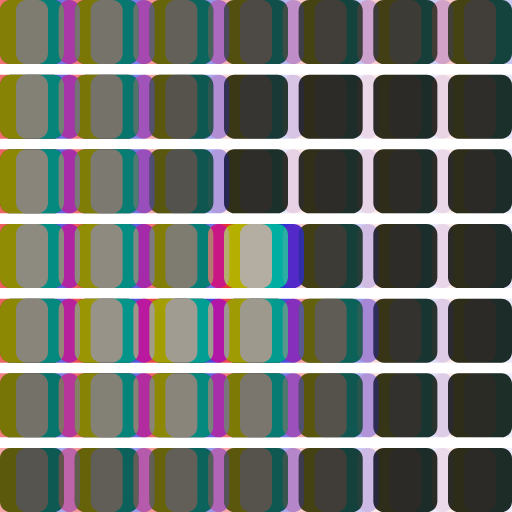
t = 0.00 s
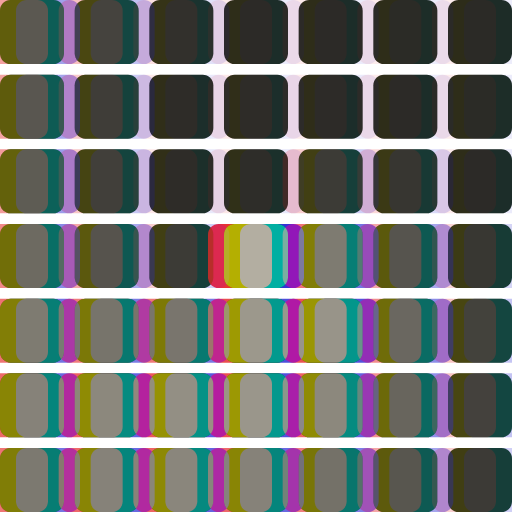
t = 0.17 s
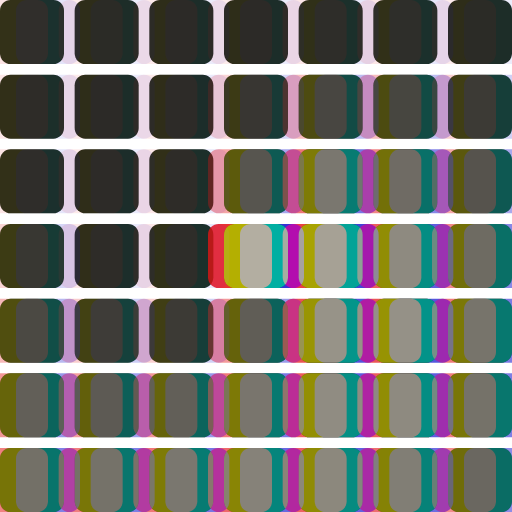
t = 0.33 s
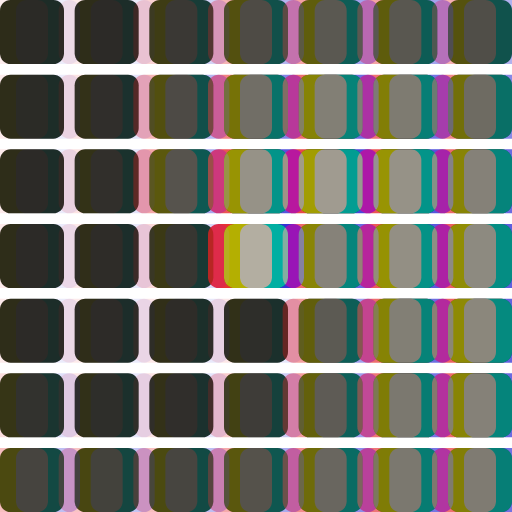
t = 0.50 s
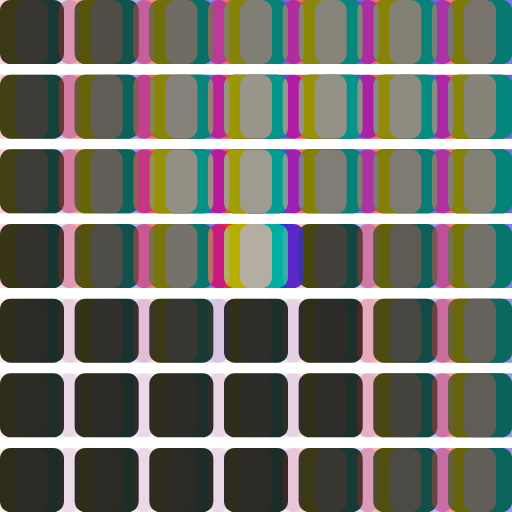
t = 0.67 s
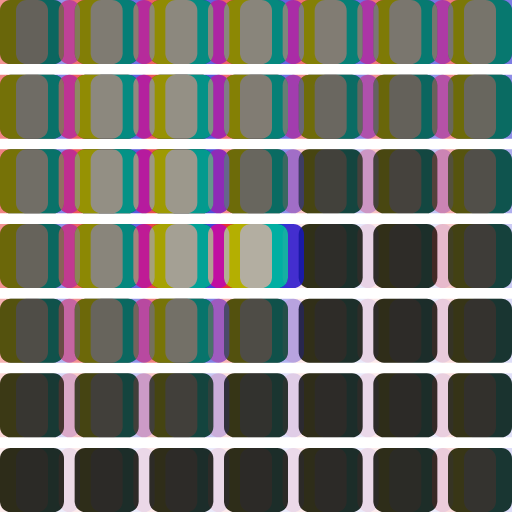
t = 0.83 s

The animated SVG that drew these frames (rendered in a browser with its animation timeline set to each time). Animation: 49 SMIL elements (animate=49); one cycle of 1.00 s, repeats indefinitely.

<?xml version="1.0" encoding="UTF-8"?>
<svg xmlns="http://www.w3.org/2000/svg" xmlns:xlink="http://www.w3.org/1999/xlink" width="96" height="96" viewBox="0 0 96 96">
  <defs>
    <filter id="chromatic" x="-10%" y="-10%" width="120%" height="120%" color-interpolation-filters="sRGB">
      <feColorMatrix in="SourceGraphic" type="matrix" result="redOnly"
        values="1 0 0 0 0  0 0 0 0 0  0 0 0 0 0  0 0 0 1 0"/>
      <feOffset in="redOnly" dx="-3" dy="0" result="redShift"/>
      <feColorMatrix in="SourceGraphic" type="matrix" result="greenOnly"
        values="0 0 0 0 0  0 1 0 0 0  0 0 0 0 0  0 0 0 1 0"/>
      <feColorMatrix in="SourceGraphic" type="matrix" result="blueOnly"
        values="0 0 0 0 0  0 0 0 0 0  0 0 1 0 0  0 0 0 1 0"/>
      <feOffset in="blueOnly" dx="3" dy="0" result="blueShift"/>
      <feBlend in="redShift" in2="greenOnly" mode="screen" result="rg"/>
      <feBlend in="rg" in2="blueShift" mode="screen"/>
    </filter>
  </defs>
  <!-- Off cells -->
  <g>
  <rect x="0" y="0" width="12" height="12" rx="2" fill="#22211E"/>
  <rect x="14" y="0" width="12" height="12" rx="2" fill="#22211E"/>
  <rect x="28" y="0" width="12" height="12" rx="2" fill="#22211E"/>
  <rect x="42" y="0" width="12" height="12" rx="2" fill="#22211E"/>
  <rect x="56" y="0" width="12" height="12" rx="2" fill="#22211E"/>
  <rect x="70" y="0" width="12" height="12" rx="2" fill="#22211E"/>
  <rect x="84" y="0" width="12" height="12" rx="2" fill="#22211E"/>
  <rect x="0" y="14" width="12" height="12" rx="2" fill="#22211E"/>
  <rect x="14" y="14" width="12" height="12" rx="2" fill="#22211E"/>
  <rect x="28" y="14" width="12" height="12" rx="2" fill="#22211E"/>
  <rect x="42" y="14" width="12" height="12" rx="2" fill="#22211E"/>
  <rect x="56" y="14" width="12" height="12" rx="2" fill="#22211E"/>
  <rect x="70" y="14" width="12" height="12" rx="2" fill="#22211E"/>
  <rect x="84" y="14" width="12" height="12" rx="2" fill="#22211E"/>
  <rect x="0" y="28" width="12" height="12" rx="2" fill="#22211E"/>
  <rect x="14" y="28" width="12" height="12" rx="2" fill="#22211E"/>
  <rect x="28" y="28" width="12" height="12" rx="2" fill="#22211E"/>
  <rect x="42" y="28" width="12" height="12" rx="2" fill="#22211E"/>
  <rect x="56" y="28" width="12" height="12" rx="2" fill="#22211E"/>
  <rect x="70" y="28" width="12" height="12" rx="2" fill="#22211E"/>
  <rect x="84" y="28" width="12" height="12" rx="2" fill="#22211E"/>
  <rect x="0" y="42" width="12" height="12" rx="2" fill="#22211E"/>
  <rect x="14" y="42" width="12" height="12" rx="2" fill="#22211E"/>
  <rect x="28" y="42" width="12" height="12" rx="2" fill="#22211E"/>
  <rect x="42" y="42" width="12" height="12" rx="2" fill="#22211E"/>
  <rect x="56" y="42" width="12" height="12" rx="2" fill="#22211E"/>
  <rect x="70" y="42" width="12" height="12" rx="2" fill="#22211E"/>
  <rect x="84" y="42" width="12" height="12" rx="2" fill="#22211E"/>
  <rect x="0" y="56" width="12" height="12" rx="2" fill="#22211E"/>
  <rect x="14" y="56" width="12" height="12" rx="2" fill="#22211E"/>
  <rect x="28" y="56" width="12" height="12" rx="2" fill="#22211E"/>
  <rect x="42" y="56" width="12" height="12" rx="2" fill="#22211E"/>
  <rect x="56" y="56" width="12" height="12" rx="2" fill="#22211E"/>
  <rect x="70" y="56" width="12" height="12" rx="2" fill="#22211E"/>
  <rect x="84" y="56" width="12" height="12" rx="2" fill="#22211E"/>
  <rect x="0" y="70" width="12" height="12" rx="2" fill="#22211E"/>
  <rect x="14" y="70" width="12" height="12" rx="2" fill="#22211E"/>
  <rect x="28" y="70" width="12" height="12" rx="2" fill="#22211E"/>
  <rect x="42" y="70" width="12" height="12" rx="2" fill="#22211E"/>
  <rect x="56" y="70" width="12" height="12" rx="2" fill="#22211E"/>
  <rect x="70" y="70" width="12" height="12" rx="2" fill="#22211E"/>
  <rect x="84" y="70" width="12" height="12" rx="2" fill="#22211E"/>
  <rect x="0" y="84" width="12" height="12" rx="2" fill="#22211E"/>
  <rect x="14" y="84" width="12" height="12" rx="2" fill="#22211E"/>
  <rect x="28" y="84" width="12" height="12" rx="2" fill="#22211E"/>
  <rect x="42" y="84" width="12" height="12" rx="2" fill="#22211E"/>
  <rect x="56" y="84" width="12" height="12" rx="2" fill="#22211E"/>
  <rect x="70" y="84" width="12" height="12" rx="2" fill="#22211E"/>
  <rect x="84" y="84" width="12" height="12" rx="2" fill="#22211E"/>
  </g>
  <!-- On cells with animation -->
  <g filter="url(#chromatic)">
  <rect x="0" y="0" width="12" height="12" rx="2" fill="#E0DACA">
    <animate attributeName="opacity" values="0.550;0.524;0.481;0.425;0.358;0.286;0.214;0.146;0.087;0.070;0.070;0.070;0.070;0.070;0.076;0.133;0.199;0.271;0.344;0.412;0.471;0.516;0.546;0.557" dur="1.000s" repeatCount="indefinite"/>
  </rect>
  <rect x="14" y="0" width="12" height="12" rx="2" fill="#E0DACA">
    <animate attributeName="opacity" values="0.514;0.454;0.384;0.307;0.230;0.157;0.094;0.074;0.074;0.074;0.074;0.074;0.080;0.140;0.210;0.287;0.364;0.436;0.500;0.549;0.581;0.594;0.586;0.559" dur="1.000s" repeatCount="indefinite"/>
  </rect>
  <rect x="28" y="0" width="12" height="12" rx="2" fill="#E0DACA">
    <animate attributeName="opacity" values="0.411;0.331;0.251;0.174;0.107;0.077;0.077;0.077;0.077;0.077;0.077;0.136;0.209;0.288;0.369;0.445;0.513;0.566;0.602;0.619;0.614;0.588;0.543;0.483" dur="1.000s" repeatCount="indefinite"/>
  </rect>
  <rect x="42" y="0" width="12" height="12" rx="2" fill="#E0DACA">
    <animate attributeName="opacity" values="0.292;0.212;0.138;0.079;0.079;0.079;0.079;0.079;0.079;0.108;0.177;0.255;0.337;0.417;0.490;0.552;0.597;0.623;0.628;0.611;0.575;0.520;0.452;0.374" dur="1.000s" repeatCount="indefinite"/>
  </rect>
  <rect x="56" y="0" width="12" height="12" rx="2" fill="#E0DACA">
    <animate attributeName="opacity" values="0.215;0.142;0.080;0.077;0.077;0.077;0.077;0.077;0.102;0.168;0.244;0.325;0.405;0.478;0.539;0.585;0.612;0.619;0.604;0.570;0.517;0.451;0.375;0.294" dur="1.000s" repeatCount="indefinite"/>
  </rect>
  <rect x="70" y="0" width="12" height="12" rx="2" fill="#E0DACA">
    <animate attributeName="opacity" values="0.193;0.125;0.074;0.074;0.074;0.074;0.074;0.074;0.108;0.173;0.247;0.325;0.400;0.469;0.526;0.567;0.590;0.593;0.575;0.539;0.486;0.421;0.347;0.269" dur="1.000s" repeatCount="indefinite"/>
  </rect>
  <rect x="84" y="0" width="12" height="12" rx="2" fill="#E0DACA">
    <animate attributeName="opacity" values="0.214;0.146;0.087;0.070;0.070;0.070;0.070;0.070;0.076;0.133;0.199;0.271;0.344;0.412;0.471;0.516;0.546;0.557;0.550;0.524;0.481;0.425;0.358;0.286" dur="1.000s" repeatCount="indefinite"/>
  </rect>
  <rect x="0" y="14" width="12" height="12" rx="2" fill="#E0DACA">
    <animate attributeName="opacity" values="0.575;0.539;0.486;0.421;0.347;0.269;0.193;0.125;0.074;0.074;0.074;0.074;0.074;0.074;0.108;0.173;0.247;0.325;0.400;0.469;0.526;0.567;0.590;0.593" dur="1.000s" repeatCount="indefinite"/>
  </rect>
  <rect x="14" y="14" width="12" height="12" rx="2" fill="#E0DACA">
    <animate attributeName="opacity" values="0.507;0.434;0.353;0.269;0.190;0.118;0.080;0.080;0.080;0.080;0.080;0.080;0.131;0.205;0.286;0.369;0.449;0.520;0.577;0.617;0.637;0.634;0.611;0.567" dur="1.000s" repeatCount="indefinite"/>
  </rect>
  <rect x="28" y="14" width="12" height="12" rx="2" fill="#E0DACA">
    <animate attributeName="opacity" values="0.340;0.253;0.171;0.101;0.084;0.084;0.084;0.084;0.084;0.096;0.165;0.246;0.332;0.420;0.501;0.571;0.625;0.660;0.672;0.662;0.629;0.576;0.507;0.427" dur="1.000s" repeatCount="indefinite"/>
  </rect>
  <rect x="42" y="14" width="12" height="12" rx="2" fill="#E0DACA">
    <animate attributeName="opacity" values="0.158;0.089;0.086;0.086;0.086;0.086;0.086;0.112;0.186;0.270;0.359;0.447;0.528;0.596;0.648;0.678;0.685;0.669;0.631;0.574;0.500;0.416;0.327;0.239" dur="1.000s" repeatCount="indefinite"/>
  </rect>
  <rect x="56" y="14" width="12" height="12" rx="2" fill="#E0DACA">
    <animate attributeName="opacity" values="0.084;0.084;0.084;0.084;0.084;0.084;0.132;0.208;0.292;0.380;0.465;0.541;0.603;0.647;0.669;0.669;0.647;0.603;0.541;0.465;0.380;0.292;0.207;0.131" dur="1.000s" repeatCount="indefinite"/>
  </rect>
  <rect x="70" y="14" width="12" height="12" rx="2" fill="#E0DACA">
    <animate attributeName="opacity" values="0.080;0.080;0.080;0.080;0.080;0.080;0.131;0.205;0.286;0.369;0.449;0.520;0.577;0.617;0.637;0.634;0.611;0.567;0.507;0.434;0.353;0.269;0.190;0.118" dur="1.000s" repeatCount="indefinite"/>
  </rect>
  <rect x="84" y="14" width="12" height="12" rx="2" fill="#E0DACA">
    <animate attributeName="opacity" values="0.094;0.074;0.074;0.074;0.074;0.074;0.080;0.140;0.210;0.287;0.364;0.436;0.500;0.549;0.581;0.594;0.586;0.559;0.514;0.454;0.384;0.307;0.230;0.157" dur="1.000s" repeatCount="indefinite"/>
  </rect>
  <rect x="0" y="28" width="12" height="12" rx="2" fill="#E0DACA">
    <animate attributeName="opacity" values="0.604;0.570;0.517;0.451;0.375;0.294;0.215;0.142;0.080;0.077;0.077;0.077;0.077;0.077;0.102;0.168;0.244;0.325;0.405;0.478;0.539;0.585;0.612;0.619" dur="1.000s" repeatCount="indefinite"/>
  </rect>
  <rect x="14" y="28" width="12" height="12" rx="2" fill="#E0DACA">
    <animate attributeName="opacity" values="0.541;0.465;0.380;0.292;0.207;0.131;0.084;0.084;0.084;0.084;0.084;0.084;0.132;0.208;0.292;0.380;0.465;0.541;0.603;0.647;0.669;0.669;0.647;0.603" dur="1.000s" repeatCount="indefinite"/>
  </rect>
  <rect x="28" y="28" width="12" height="12" rx="2" fill="#E0DACA">
    <animate attributeName="opacity" values="0.331;0.240;0.156;0.090;0.090;0.090;0.090;0.090;0.090;0.126;0.205;0.294;0.388;0.480;0.563;0.633;0.684;0.713;0.718;0.699;0.656;0.593;0.514;0.425" dur="1.000s" repeatCount="indefinite"/>
  </rect>
  <rect x="42" y="28" width="12" height="12" rx="2" fill="#E0DACA">
    <animate attributeName="opacity" values="0.093;0.093;0.093;0.093;0.093;0.115;0.193;0.284;0.380;0.476;0.565;0.640;0.697;0.732;0.743;0.728;0.689;0.628;0.550;0.459;0.363;0.267;0.178;0.103" dur="1.000s" repeatCount="indefinite"/>
  </rect>
  <rect x="56" y="28" width="12" height="12" rx="2" fill="#E0DACA">
    <animate attributeName="opacity" values="0.090;0.090;0.090;0.126;0.205;0.294;0.388;0.480;0.563;0.633;0.684;0.713;0.718;0.699;0.656;0.593;0.514;0.425;0.331;0.240;0.156;0.090;0.090;0.090" dur="1.000s" repeatCount="indefinite"/>
  </rect>
  <rect x="70" y="28" width="12" height="12" rx="2" fill="#E0DACA">
    <animate attributeName="opacity" values="0.084;0.084;0.084;0.096;0.165;0.246;0.332;0.420;0.501;0.571;0.625;0.660;0.672;0.662;0.629;0.576;0.507;0.427;0.340;0.253;0.171;0.101;0.084;0.084" dur="1.000s" repeatCount="indefinite"/>
  </rect>
  <rect x="84" y="28" width="12" height="12" rx="2" fill="#E0DACA">
    <animate attributeName="opacity" values="0.077;0.077;0.077;0.077;0.077;0.136;0.209;0.288;0.369;0.445;0.513;0.566;0.602;0.619;0.614;0.588;0.543;0.483;0.411;0.331;0.251;0.174;0.107;0.077" dur="1.000s" repeatCount="indefinite"/>
  </rect>
  <rect x="0" y="42" width="12" height="12" rx="2" fill="#E0DACA">
    <animate attributeName="opacity" values="0.628;0.611;0.575;0.520;0.452;0.374;0.292;0.212;0.138;0.079;0.079;0.079;0.079;0.079;0.079;0.108;0.177;0.255;0.337;0.417;0.490;0.552;0.597;0.623" dur="1.000s" repeatCount="indefinite"/>
  </rect>
  <rect x="14" y="42" width="12" height="12" rx="2" fill="#E0DACA">
    <animate attributeName="opacity" values="0.631;0.574;0.500;0.416;0.327;0.239;0.158;0.089;0.086;0.086;0.086;0.086;0.086;0.112;0.186;0.270;0.359;0.447;0.528;0.596;0.648;0.678;0.685;0.669" dur="1.000s" repeatCount="indefinite"/>
  </rect>
  <rect x="28" y="42" width="12" height="12" rx="2" fill="#E0DACA">
    <animate attributeName="opacity" values="0.550;0.459;0.363;0.267;0.178;0.103;0.093;0.093;0.093;0.093;0.093;0.115;0.193;0.284;0.380;0.476;0.565;0.640;0.697;0.732;0.743;0.728;0.689;0.628" dur="1.000s" repeatCount="indefinite"/>
  </rect>
  <rect x="42" y="42" width="12" height="12" rx="2" fill="#E0DACA">
    <animate attributeName="opacity" values="0.800;0.800;0.800;0.800;0.800;0.800;0.800;0.800;0.800;0.800;0.800;0.800;0.800;0.800;0.800;0.800;0.800;0.800;0.800;0.800;0.800;0.800;0.800;0.800" dur="1.000s" repeatCount="indefinite"/>
  </rect>
  <rect x="56" y="42" width="12" height="12" rx="2" fill="#E0DACA">
    <animate attributeName="opacity" values="0.193;0.284;0.380;0.476;0.565;0.640;0.697;0.732;0.743;0.728;0.689;0.628;0.550;0.459;0.363;0.267;0.178;0.103;0.093;0.093;0.093;0.093;0.093;0.115" dur="1.000s" repeatCount="indefinite"/>
  </rect>
  <rect x="70" y="42" width="12" height="12" rx="2" fill="#E0DACA">
    <animate attributeName="opacity" values="0.086;0.112;0.186;0.270;0.359;0.447;0.528;0.596;0.648;0.678;0.685;0.669;0.631;0.574;0.500;0.416;0.327;0.239;0.158;0.089;0.086;0.086;0.086;0.086" dur="1.000s" repeatCount="indefinite"/>
  </rect>
  <rect x="84" y="42" width="12" height="12" rx="2" fill="#E0DACA">
    <animate attributeName="opacity" values="0.079;0.079;0.079;0.108;0.177;0.255;0.337;0.417;0.490;0.552;0.597;0.623;0.628;0.611;0.575;0.520;0.452;0.374;0.292;0.212;0.138;0.079;0.079;0.079" dur="1.000s" repeatCount="indefinite"/>
  </rect>
  <rect x="0" y="56" width="12" height="12" rx="2" fill="#E0DACA">
    <animate attributeName="opacity" values="0.602;0.619;0.614;0.588;0.543;0.483;0.411;0.331;0.251;0.174;0.107;0.077;0.077;0.077;0.077;0.077;0.077;0.136;0.209;0.288;0.369;0.445;0.513;0.566" dur="1.000s" repeatCount="indefinite"/>
  </rect>
  <rect x="14" y="56" width="12" height="12" rx="2" fill="#E0DACA">
    <animate attributeName="opacity" values="0.672;0.662;0.629;0.576;0.507;0.427;0.340;0.253;0.171;0.101;0.084;0.084;0.084;0.084;0.084;0.096;0.165;0.246;0.332;0.420;0.501;0.571;0.625;0.660" dur="1.000s" repeatCount="indefinite"/>
  </rect>
  <rect x="28" y="56" width="12" height="12" rx="2" fill="#E0DACA">
    <animate attributeName="opacity" values="0.718;0.699;0.656;0.593;0.514;0.425;0.331;0.240;0.156;0.090;0.090;0.090;0.090;0.090;0.090;0.126;0.205;0.294;0.388;0.480;0.563;0.633;0.684;0.713" dur="1.000s" repeatCount="indefinite"/>
  </rect>
  <rect x="42" y="56" width="12" height="12" rx="2" fill="#E0DACA">
    <animate attributeName="opacity" values="0.697;0.732;0.743;0.728;0.689;0.628;0.550;0.459;0.363;0.267;0.178;0.103;0.093;0.093;0.093;0.093;0.093;0.115;0.193;0.284;0.380;0.476;0.565;0.640" dur="1.000s" repeatCount="indefinite"/>
  </rect>
  <rect x="56" y="56" width="12" height="12" rx="2" fill="#E0DACA">
    <animate attributeName="opacity" values="0.388;0.480;0.563;0.633;0.684;0.713;0.718;0.699;0.656;0.593;0.514;0.425;0.331;0.240;0.156;0.090;0.090;0.090;0.090;0.090;0.090;0.126;0.205;0.294" dur="1.000s" repeatCount="indefinite"/>
  </rect>
  <rect x="70" y="56" width="12" height="12" rx="2" fill="#E0DACA">
    <animate attributeName="opacity" values="0.132;0.208;0.292;0.380;0.465;0.541;0.603;0.647;0.669;0.669;0.647;0.603;0.541;0.465;0.380;0.292;0.207;0.131;0.084;0.084;0.084;0.084;0.084;0.084" dur="1.000s" repeatCount="indefinite"/>
  </rect>
  <rect x="84" y="56" width="12" height="12" rx="2" fill="#E0DACA">
    <animate attributeName="opacity" values="0.077;0.077;0.102;0.168;0.244;0.325;0.405;0.478;0.539;0.585;0.612;0.619;0.604;0.570;0.517;0.451;0.375;0.294;0.215;0.142;0.080;0.077;0.077;0.077" dur="1.000s" repeatCount="indefinite"/>
  </rect>
  <rect x="0" y="70" width="12" height="12" rx="2" fill="#E0DACA">
    <animate attributeName="opacity" values="0.500;0.549;0.581;0.594;0.586;0.559;0.514;0.454;0.384;0.307;0.230;0.157;0.094;0.074;0.074;0.074;0.074;0.074;0.080;0.140;0.210;0.287;0.364;0.436" dur="1.000s" repeatCount="indefinite"/>
  </rect>
  <rect x="14" y="70" width="12" height="12" rx="2" fill="#E0DACA">
    <animate attributeName="opacity" values="0.577;0.617;0.637;0.634;0.611;0.567;0.507;0.434;0.353;0.269;0.190;0.118;0.080;0.080;0.080;0.080;0.080;0.080;0.131;0.205;0.286;0.369;0.449;0.520" dur="1.000s" repeatCount="indefinite"/>
  </rect>
  <rect x="28" y="70" width="12" height="12" rx="2" fill="#E0DACA">
    <animate attributeName="opacity" values="0.603;0.647;0.669;0.669;0.647;0.603;0.541;0.465;0.380;0.292;0.207;0.131;0.084;0.084;0.084;0.084;0.084;0.084;0.132;0.208;0.292;0.380;0.465;0.541" dur="1.000s" repeatCount="indefinite"/>
  </rect>
  <rect x="42" y="70" width="12" height="12" rx="2" fill="#E0DACA">
    <animate attributeName="opacity" values="0.528;0.596;0.648;0.678;0.685;0.669;0.631;0.574;0.500;0.416;0.327;0.239;0.158;0.089;0.086;0.086;0.086;0.086;0.086;0.112;0.186;0.270;0.359;0.447" dur="1.000s" repeatCount="indefinite"/>
  </rect>
  <rect x="56" y="70" width="12" height="12" rx="2" fill="#E0DACA">
    <animate attributeName="opacity" values="0.332;0.420;0.501;0.571;0.625;0.660;0.672;0.662;0.629;0.576;0.507;0.427;0.340;0.253;0.171;0.101;0.084;0.084;0.084;0.084;0.084;0.096;0.165;0.246" dur="1.000s" repeatCount="indefinite"/>
  </rect>
  <rect x="70" y="70" width="12" height="12" rx="2" fill="#E0DACA">
    <animate attributeName="opacity" values="0.131;0.205;0.286;0.369;0.449;0.520;0.577;0.617;0.637;0.634;0.611;0.567;0.507;0.434;0.353;0.269;0.190;0.118;0.080;0.080;0.080;0.080;0.080;0.080" dur="1.000s" repeatCount="indefinite"/>
  </rect>
  <rect x="84" y="70" width="12" height="12" rx="2" fill="#E0DACA">
    <animate attributeName="opacity" values="0.074;0.074;0.108;0.173;0.247;0.325;0.400;0.469;0.526;0.567;0.590;0.593;0.575;0.539;0.486;0.421;0.347;0.269;0.193;0.125;0.074;0.074;0.074;0.074" dur="1.000s" repeatCount="indefinite"/>
  </rect>
  <rect x="0" y="84" width="12" height="12" rx="2" fill="#E0DACA">
    <animate attributeName="opacity" values="0.344;0.412;0.471;0.516;0.546;0.557;0.550;0.524;0.481;0.425;0.358;0.286;0.214;0.146;0.087;0.070;0.070;0.070;0.070;0.070;0.076;0.133;0.199;0.271" dur="1.000s" repeatCount="indefinite"/>
  </rect>
  <rect x="14" y="84" width="12" height="12" rx="2" fill="#E0DACA">
    <animate attributeName="opacity" values="0.400;0.469;0.526;0.567;0.590;0.593;0.575;0.539;0.486;0.421;0.347;0.269;0.193;0.125;0.074;0.074;0.074;0.074;0.074;0.074;0.108;0.173;0.247;0.325" dur="1.000s" repeatCount="indefinite"/>
  </rect>
  <rect x="28" y="84" width="12" height="12" rx="2" fill="#E0DACA">
    <animate attributeName="opacity" values="0.405;0.478;0.539;0.585;0.612;0.619;0.604;0.570;0.517;0.451;0.375;0.294;0.215;0.142;0.080;0.077;0.077;0.077;0.077;0.077;0.102;0.168;0.244;0.325" dur="1.000s" repeatCount="indefinite"/>
  </rect>
  <rect x="42" y="84" width="12" height="12" rx="2" fill="#E0DACA">
    <animate attributeName="opacity" values="0.337;0.417;0.490;0.552;0.597;0.623;0.628;0.611;0.575;0.520;0.452;0.374;0.292;0.212;0.138;0.079;0.079;0.079;0.079;0.079;0.079;0.108;0.177;0.255" dur="1.000s" repeatCount="indefinite"/>
  </rect>
  <rect x="56" y="84" width="12" height="12" rx="2" fill="#E0DACA">
    <animate attributeName="opacity" values="0.209;0.288;0.369;0.445;0.513;0.566;0.602;0.619;0.614;0.588;0.543;0.483;0.411;0.331;0.251;0.174;0.107;0.077;0.077;0.077;0.077;0.077;0.077;0.136" dur="1.000s" repeatCount="indefinite"/>
  </rect>
  <rect x="70" y="84" width="12" height="12" rx="2" fill="#E0DACA">
    <animate attributeName="opacity" values="0.080;0.140;0.210;0.287;0.364;0.436;0.500;0.549;0.581;0.594;0.586;0.559;0.514;0.454;0.384;0.307;0.230;0.157;0.094;0.074;0.074;0.074;0.074;0.074" dur="1.000s" repeatCount="indefinite"/>
  </rect>
  <rect x="84" y="84" width="12" height="12" rx="2" fill="#E0DACA">
    <animate attributeName="opacity" values="0.070;0.070;0.076;0.133;0.199;0.271;0.344;0.412;0.471;0.516;0.546;0.557;0.550;0.524;0.481;0.425;0.358;0.286;0.214;0.146;0.087;0.070;0.070;0.070" dur="1.000s" repeatCount="indefinite"/>
  </rect>
  </g>
</svg>
